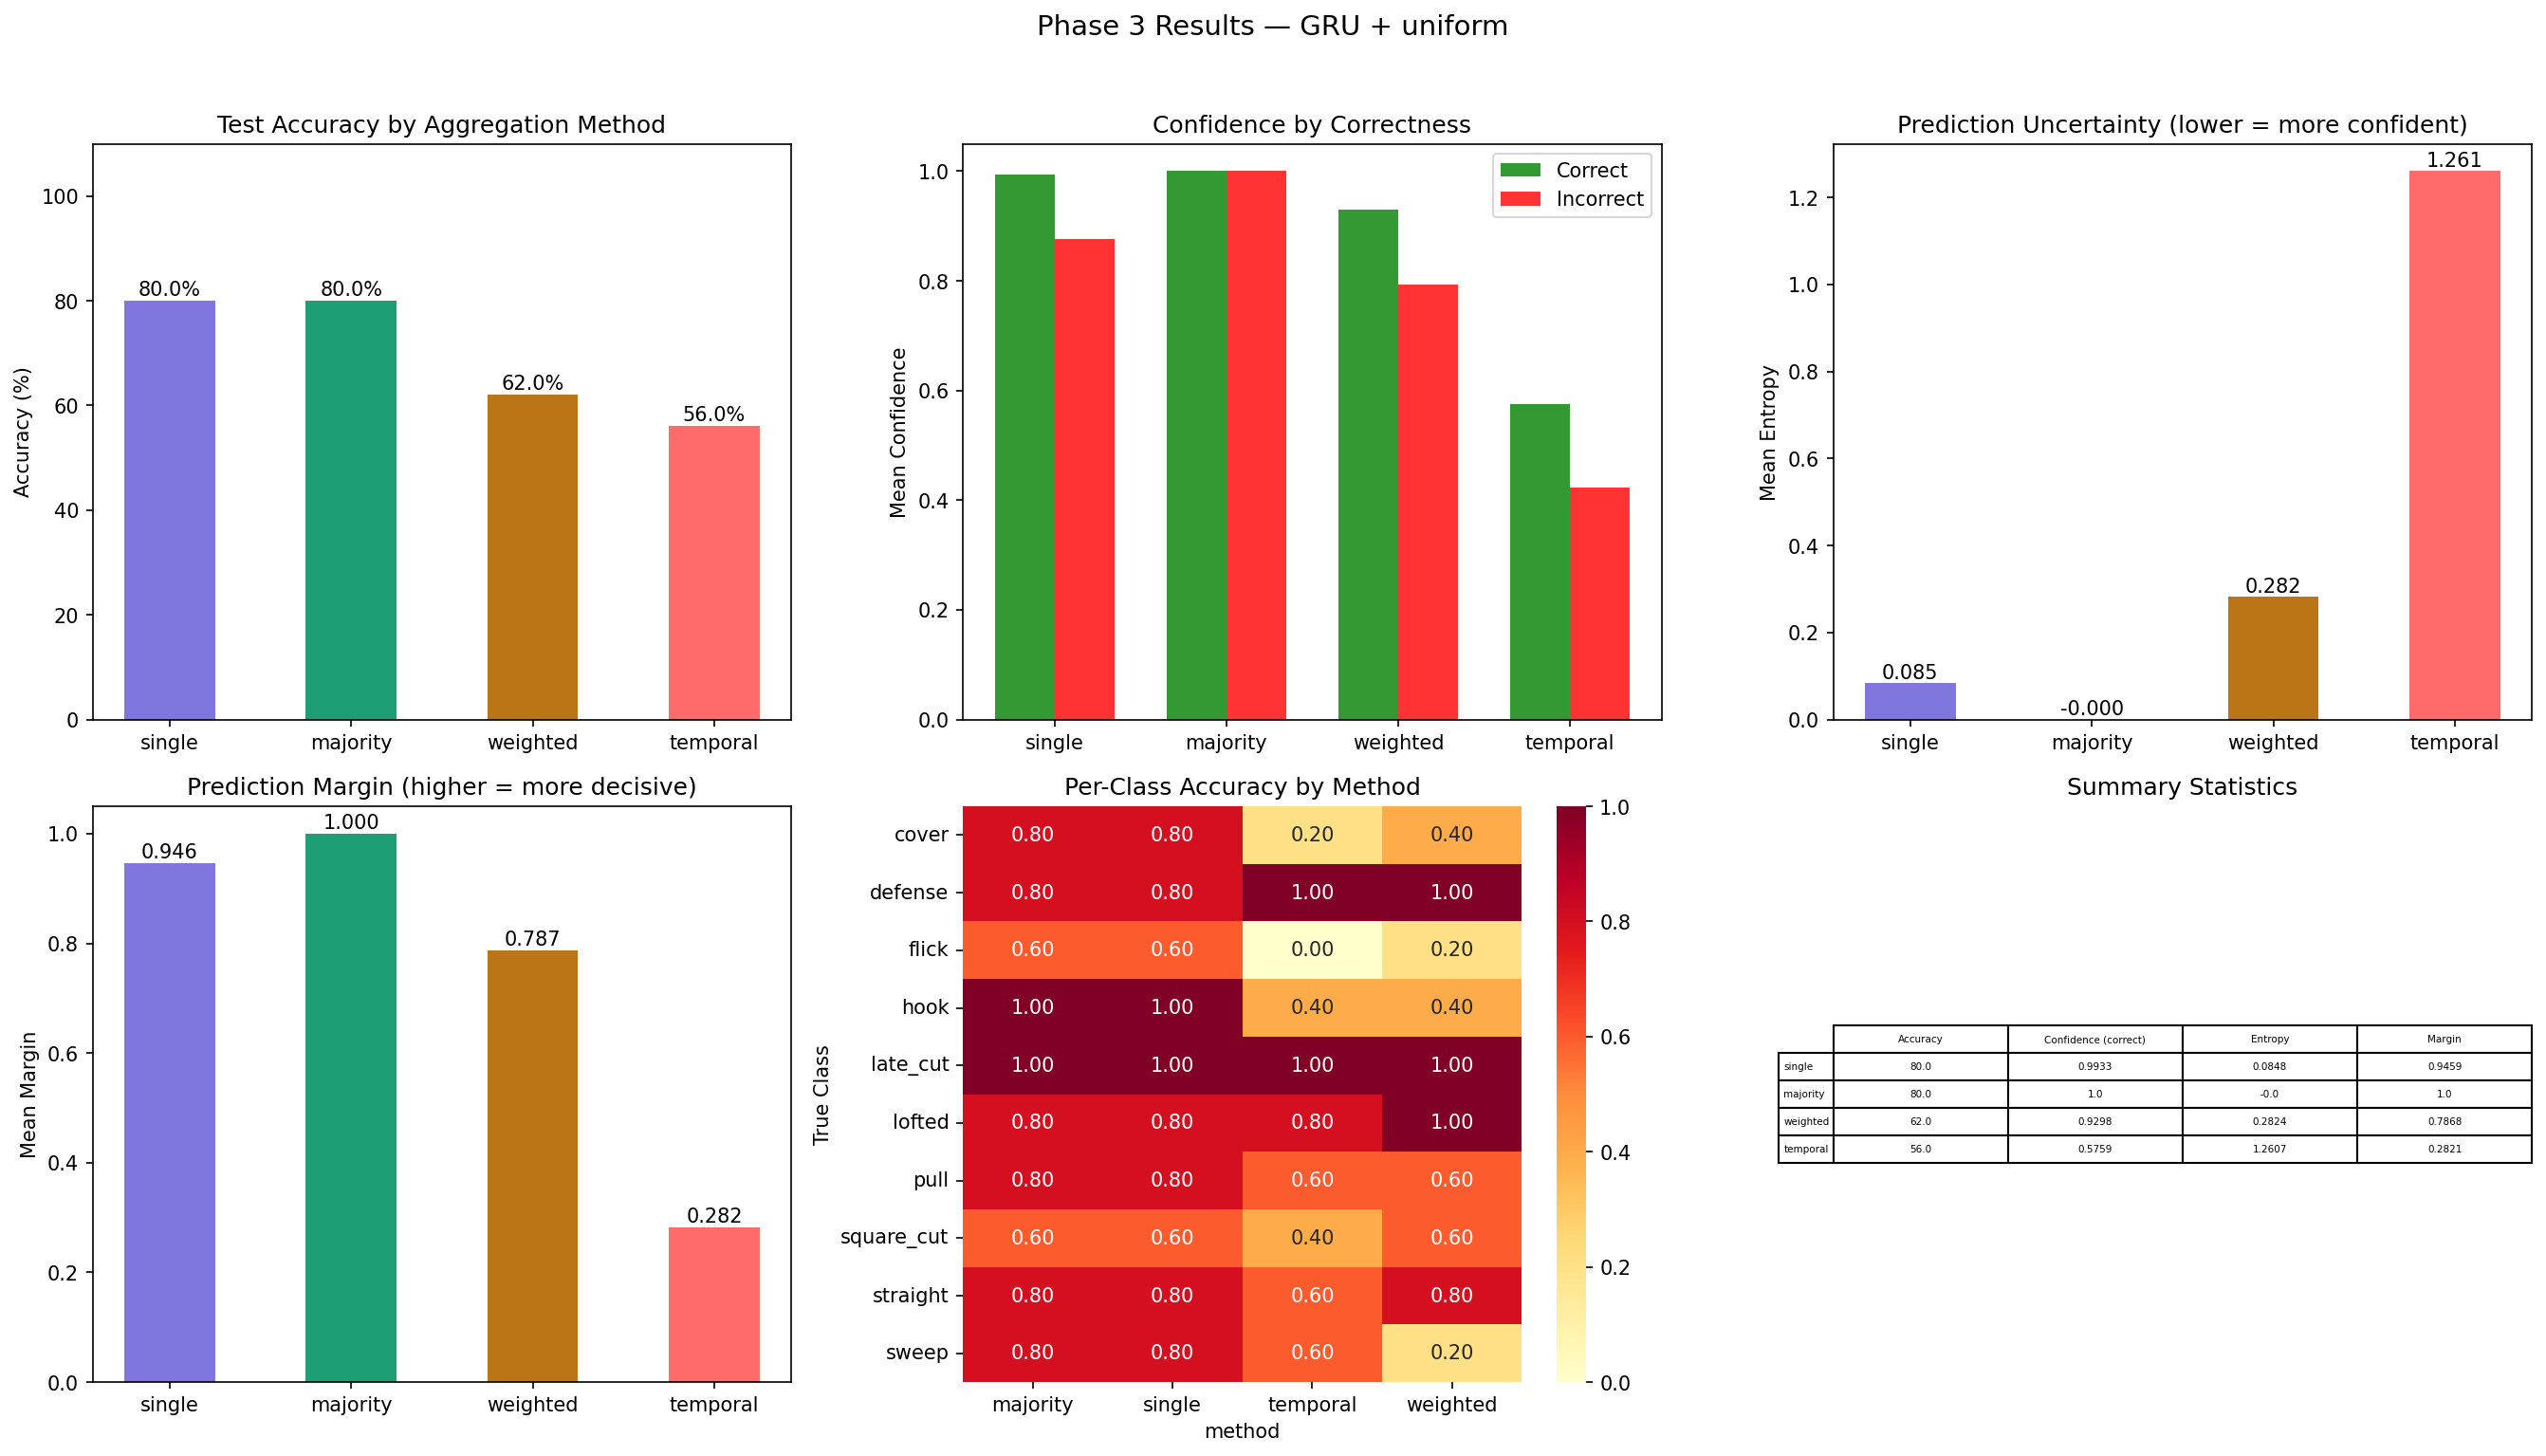

Values plotted in this chart, from the file beside it:
video, true_class, method, predicted, correct, confidence, entropy, top1_prob, top2_prob, margin
cover_0170.avi, cover, single, cover, True, 0.9997, 0.002925, 0.9997, 0.0001212, 0.9996
cover_0170.avi, cover, majority, cover, True, 1.0, -1.000000082240371e-09, 1.0, 0.0, 1.0
cover_0170.avi, cover, weighted, cover, True, 1, 0.0004693, 1, 2.4108925891526697e-05, 0.9999
cover_0170.avi, cover, temporal, cover, True, 0.3322, 1.34, 0.3322, 0.3047, 0.02755
cover_0095.avi, cover, single, cover, True, 0.9947, 0.03724, 0.9947, 0.003795, 0.9909
cover_0095.avi, cover, majority, cover, True, 1.0, -1.000000082240371e-09, 1.0, 0.0, 1.0
cover_0095.avi, cover, weighted, flick, False, 0.5745, 0.7174, 0.5745, 0.4198, 0.1547
cover_0095.avi, cover, temporal, straight, False, 0.3638, 1.26, 0.3638, 0.3454, 0.01843
cover_0149.avi, cover, single, cover, True, 0.9984, 0.01294, 0.9984, 0.001288, 0.9971
cover_0149.avi, cover, majority, cover, True, 1.0, -1.000000082240371e-09, 1.0, 0.0, 1.0
cover_0149.avi, cover, weighted, cover, True, 1, 0.0003863, 1, 1.1371437034221062e-05, 1
cover_0149.avi, cover, temporal, defense, False, 0.3934, 1.391, 0.3934, 0.2722, 0.1212
cover_0074.avi, cover, single, square_cut, False, 0.5229, 0.8277, 0.5229, 0.4411, 0.0818
cover_0074.avi, cover, majority, square_cut, False, 1.0, -1.000000082240371e-09, 1.0, 0.0, 1.0
cover_0074.avi, cover, weighted, sweep, False, 0.4532, 1.175, 0.4532, 0.3699, 0.08328
cover_0074.avi, cover, temporal, square_cut, False, 0.3542, 1.582, 0.3542, 0.2355, 0.1187
cover_0157.avi, cover, single, cover, True, 0.9977, 0.01853, 0.9977, 0.001119, 0.9966
cover_0157.avi, cover, majority, cover, True, 1.0, -1.000000082240371e-09, 1.0, 0.0, 1.0
cover_0157.avi, cover, weighted, lofted, False, 0.993, 0.04183, 0.993, 0.007021, 0.986
cover_0157.avi, cover, temporal, lofted, False, 0.4298, 1.273, 0.4298, 0.3612, 0.06861
defense_0016.avi, defense, single, defense, True, 1, 5.835656702402048e-05, 1, 3.343083335494157e-06, 1
defense_0016.avi, defense, majority, defense, True, 1.0, -1.000000082240371e-09, 1.0, 0.0, 1.0
defense_0016.avi, defense, weighted, defense, True, 1, 0.0001367, 1, 8.757073976368706e-06, 1
defense_0016.avi, defense, temporal, defense, True, 0.8571, 0.4543, 0.8571, 0.1306, 0.7265
defense_0065.avi, defense, single, defense, True, 0.9824, 0.09284, 0.9824, 0.01685, 0.9655
defense_0065.avi, defense, majority, defense, True, 1.0, -1.000000082240371e-09, 1.0, 0.0, 1.0
defense_0065.avi, defense, weighted, defense, True, 0.9986, 0.01141, 0.9986, 0.001165, 0.9974
defense_0065.avi, defense, temporal, defense, True, 0.8048, 0.5926, 0.8048, 0.1717, 0.6331
defense_0045.avi, defense, single, pull, False, 0.9347, 0.3092, 0.9347, 0.03354, 0.9012
defense_0045.avi, defense, majority, pull, False, 1.0, -1.000000082240371e-09, 1.0, 0.0, 1.0
defense_0045.avi, defense, weighted, defense, True, 0.3032, 1.485, 0.3032, 0.2628, 0.04039
defense_0045.avi, defense, temporal, defense, True, 0.5872, 1.005, 0.5872, 0.3222, 0.265
defense_0182.avi, defense, single, defense, True, 1, 1.555253220431041e-05, 1, 6.246385169106361e-07, 1
defense_0182.avi, defense, majority, defense, True, 1.0, -1.000000082240371e-09, 1.0, 0.0, 1.0
defense_0182.avi, defense, weighted, defense, True, 1, 2.111508885077116e-05, 1, 8.892845986066687e-07, 1
defense_0182.avi, defense, temporal, defense, True, 0.9566, 0.179, 0.9566, 0.04334, 0.9133
defense_0138.avi, defense, single, defense, True, 1, 4.429061300470494e-05, 1, 1.8127818748325808e-06, 1
defense_0138.avi, defense, majority, defense, True, 1.0, -1.000000082240371e-09, 1.0, 0.0, 1.0
defense_0138.avi, defense, weighted, defense, True, 1, 3.94774780681638e-05, 1, 1.8242698826939096e-06, 1
defense_0138.avi, defense, temporal, defense, True, 0.8721, 0.3865, 0.8721, 0.1273, 0.7448
flick_0122.avi, flick, single, flick, True, 0.9961, 0.03019, 0.9961, 0.001867, 0.9942
flick_0122.avi, flick, majority, flick, True, 1.0, -1.000000082240371e-09, 1.0, 0.0, 1.0
flick_0122.avi, flick, weighted, cover, False, 0.9898, 0.0672, 0.9898, 0.007154, 0.9827
flick_0122.avi, flick, temporal, defense, False, 0.3032, 1.604, 0.3032, 0.2766, 0.02664
flick_0144.avi, flick, single, cover, False, 0.9725, 0.1411, 0.9725, 0.02339, 0.9491
flick_0144.avi, flick, majority, cover, False, 1.0, -1.000000082240371e-09, 1.0, 0.0, 1.0
flick_0144.avi, flick, weighted, cover, False, 0.9945, 0.04256, 0.9945, 0.001836, 0.9927
flick_0144.avi, flick, temporal, pull, False, 0.3656, 1.445, 0.3656, 0.3116, 0.05392
flick_0139.avi, flick, single, sweep, False, 0.4848, 1.193, 0.4848, 0.3168, 0.1681
flick_0139.avi, flick, majority, sweep, False, 1.0, -1.000000082240371e-09, 1.0, 0.0, 1.0
flick_0139.avi, flick, weighted, late_cut, False, 0.41, 1.362, 0.41, 0.2786, 0.1314
flick_0139.avi, flick, temporal, sweep, False, 0.5972, 0.8907, 0.5972, 0.3432, 0.254
flick_0172.avi, flick, single, flick, True, 0.9997, 0.002718, 0.9997, 0.000233, 0.9995
flick_0172.avi, flick, majority, flick, True, 1.0, -1.000000082240371e-09, 1.0, 0.0, 1.0
flick_0172.avi, flick, weighted, flick, True, 0.9902, 0.05527, 0.9902, 0.009747, 0.9805
flick_0172.avi, flick, temporal, straight, False, 0.6329, 1.146, 0.6329, 0.1569, 0.4759
flick_0036.avi, flick, single, flick, True, 0.9999, 0.001627, 0.9999, 6.904795009177178e-05, 0.9998
flick_0036.avi, flick, majority, flick, True, 1.0, -1.000000082240371e-09, 1.0, 0.0, 1.0
flick_0036.avi, flick, weighted, cover, False, 0.8141, 0.5132, 0.8141, 0.1796, 0.6345
flick_0036.avi, flick, temporal, hook, False, 0.3588, 1.437, 0.3588, 0.3186, 0.04017
... 140 more rows
